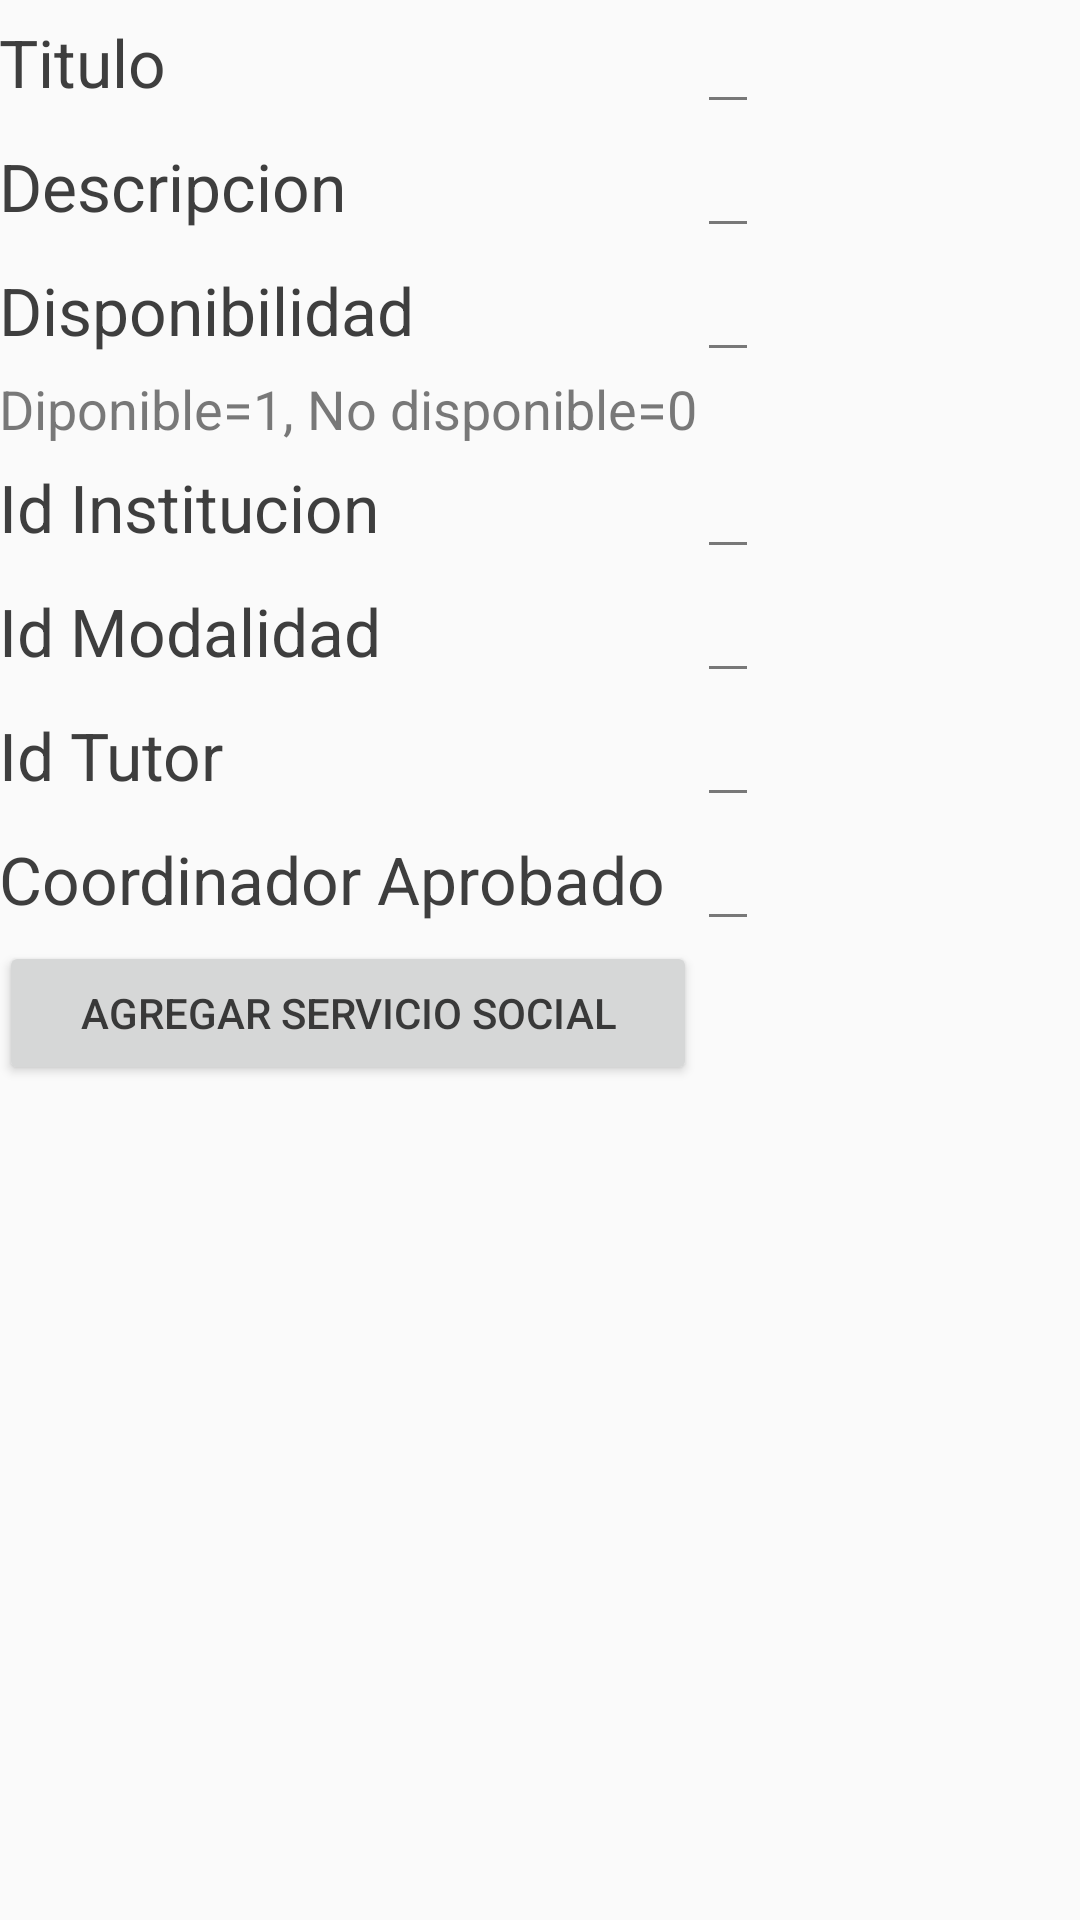

The Android layout XML behind this screen, and the referenced resources:
<!-- AndroidManifest.xml: application theme AppTheme -->
<!-- res/layout/activity_agregar_servicio_social.xml -->
<?xml version="1.0" encoding="utf-8"?>
<TableLayout xmlns:android="http://schemas.android.com/apk/res/android"
    xmlns:tools="http://schemas.android.com/tools"
    android:layout_width="match_parent"
    android:layout_height="match_parent"
    android:paddingBottom="@dimen/activity_vertical_margin"
    android:paddingLeft="@dimen/activity_horizontal_margin"
    android:paddingRight="@dimen/activity_horizontal_margin"
    android:paddingTop="@dimen/activity_vertical_margin"
    tools:context="grupo07.pdm115.eisi.fia.ues.com.sv.proyecto1.Controladores.ServicioSocial.AgregarServicioSocial">


    <TableRow
        android:layout_width="match_parent"
        android:layout_height="match_parent"></TableRow>

    <TableRow
        android:layout_width="match_parent"
        android:layout_height="match_parent"></TableRow>

    <TableRow
        android:layout_width="match_parent"
        android:layout_height="match_parent"></TableRow>

    <TableRow
        android:layout_width="match_parent"
        android:layout_height="match_parent"></TableRow>

    <TableRow
        android:layout_width="match_parent"
        android:layout_height="match_parent">

    </TableRow>

    <TableRow
        android:layout_width="match_parent"
        android:layout_height="match_parent"></TableRow>

    <TableRow
        android:layout_width="match_parent"
        android:layout_height="match_parent"></TableRow>

    <TableRow
        android:layout_width="match_parent"
        android:layout_height="match_parent"></TableRow>

    <TableRow
        android:layout_width="match_parent"
        android:layout_height="match_parent">

    </TableRow>

    <TableRow
        android:layout_width="match_parent"
        android:layout_height="match_parent">

    </TableRow>

    <TableRow
        android:layout_width="match_parent"
        android:layout_height="match_parent">

    </TableRow>

    <TableRow
        android:layout_width="match_parent"
        android:layout_height="match_parent">

    </TableRow>

    <TableRow
        android:layout_width="match_parent"
        android:layout_height="match_parent">

    </TableRow>

    <TableRow
        android:layout_width="match_parent"
        android:layout_height="match_parent">

    </TableRow>

    <TableRow
        android:layout_width="match_parent"
        android:layout_height="match_parent">

        <TextView
            android:textAppearance="?android:attr/textAppearanceLarge"
            android:text="@string/Titulo"
            android:id="@+id/textView41"
            android:layout_column="0" />

        <EditText
            android:layout_width="wrap_content"
            android:layout_height="wrap_content"
            android:id="@+id/editTextTiSS"
            android:layout_column="4" />

    </TableRow>

    <TableRow
        android:layout_width="match_parent"
        android:layout_height="match_parent">

        <TextView
            android:textAppearance="?android:attr/textAppearanceLarge"
            android:text="@string/Descripcion"
            android:id="@+id/textView42"
            android:layout_column="0" />

        <EditText
            android:layout_width="wrap_content"
            android:layout_height="wrap_content"
            android:id="@+id/editTextDesSS"
            android:layout_column="4" />

    </TableRow>

    <TableRow
        android:layout_width="match_parent"
        android:layout_height="match_parent">

        <TextView
            android:textAppearance="?android:attr/textAppearanceLarge"
            android:text="@string/Disponible"
            android:id="@+id/textView43"
            android:layout_column="0" />

        <EditText
            android:layout_width="wrap_content"
            android:layout_height="wrap_content"
            android:layout_column="4"
            android:id="@+id/editTextDispSS" />
    </TableRow>

    <TableRow
        android:layout_width="match_parent"
        android:layout_height="match_parent">

        <TextView
            android:layout_width="wrap_content"
            android:layout_height="wrap_content"
            android:textAppearance="?android:attr/textAppearanceMedium"
            android:text="Diponible=1, No disponible=0"
            android:id="@+id/textView40"
            android:layout_column="0" />
    </TableRow>

    <TableRow
        android:layout_width="match_parent"
        android:layout_height="match_parent">

        <TextView
            android:textAppearance="?android:attr/textAppearanceLarge"
            android:text="@string/IdentificadorInstitucion"
            android:id="@+id/textView44"
            android:layout_column="0" />

        <EditText
            android:layout_width="wrap_content"
            android:layout_height="wrap_content"
            android:id="@+id/editTextIdInsSS"
            android:layout_column="4" />
    </TableRow>

    <TableRow
        android:layout_width="match_parent"
        android:layout_height="match_parent">

        <TextView
            android:textAppearance="?android:attr/textAppearanceLarge"
            android:text="@string/IdentificadorModalidad"
            android:id="@+id/textView45"
            android:layout_column="0" />

        <EditText
            android:layout_width="wrap_content"
            android:layout_height="wrap_content"
            android:id="@+id/editTextIdModSS"
            android:layout_column="4" />
    </TableRow>

    <TableRow
        android:layout_width="match_parent"
        android:layout_height="match_parent">

        <TextView
            android:textAppearance="?android:attr/textAppearanceLarge"
            android:text="@string/IdentificadorTutor"
            android:id="@+id/textView46"
            android:layout_column="0" />

        <EditText
            android:layout_width="wrap_content"
            android:layout_height="wrap_content"
            android:id="@+id/editTextIdTutorSS"
            android:layout_column="4" />
    </TableRow>

    <TableRow
        android:layout_width="match_parent"
        android:layout_height="match_parent">

        <TextView
            android:textAppearance="?android:attr/textAppearanceLarge"
            android:text="@string/CoordinadorAprobado"
            android:id="@+id/textView47"
            android:layout_column="0" />

        <EditText
            android:layout_width="wrap_content"
            android:layout_height="wrap_content"
            android:id="@+id/editTextCooAprSS"
            android:layout_column="4" />
    </TableRow>

    <TableRow
        android:layout_width="match_parent"
        android:layout_height="match_parent">

    </TableRow>

    <TableRow
        android:layout_width="match_parent"
        android:layout_height="match_parent"></TableRow>

    <TableRow
        android:layout_width="match_parent"
        android:layout_height="match_parent">

    </TableRow>

    <TableRow
        android:layout_width="match_parent"
        android:layout_height="match_parent">

    </TableRow>

    <TableRow
        android:layout_width="match_parent"
        android:layout_height="match_parent"></TableRow>

    <TableRow
        android:layout_width="match_parent"
        android:layout_height="match_parent">

    </TableRow>

    <TableRow
        android:layout_width="match_parent"
        android:layout_height="match_parent">

    </TableRow>

    <TableRow
        android:layout_width="match_parent"
        android:layout_height="match_parent"></TableRow>

    <TableRow
        android:layout_width="match_parent"
        android:layout_height="match_parent">

    </TableRow>

    <TableRow
        android:layout_width="match_parent"
        android:layout_height="match_parent"></TableRow>

    <TableRow
        android:layout_width="match_parent"
        android:layout_height="match_parent"></TableRow>

    <TableRow
        android:layout_width="match_parent"
        android:layout_height="match_parent">

        <Button
            android:text="@string/AgregarSS"
            android:id="@+id/btnAgregarNuevoSS"
            android:layout_column="0" />
    </TableRow>

</TableLayout>
<!-- resources referenced by this layout -->
<resources>
  <string name="AgregarSS">Agregar Servicio Social</string>
  <string name="CoordinadorAprobado">Coordinador Aprobado</string>
  <string name="Descripcion">Descripcion</string>
  <string name="Disponible">Disponibilidad</string>
  <string name="IdentificadorInstitucion">Id Institucion</string>
  <string name="IdentificadorModalidad">Id Modalidad</string>
  <string name="IdentificadorTutor">Id Tutor</string>
  <string name="Titulo">Titulo</string>
  <style name="AppTheme" parent="Theme.AppCompat.Light.DarkActionBar">
          
          <item name="colorPrimary">@color/colorPrimary</item>
          <item name="colorPrimaryDark">@color/colorPrimaryDark</item>
          <item name="colorAccent">@color/colorAccent</item>
          <item name="android:colorForeground">@color/foreground_material_light</item>
      </style>
  <color name="colorPrimary">#795548</color>
  <color name="colorPrimaryDark">#5d4037</color>
  <color name="colorAccent">#ff5252</color>
  <color name="foreground_material_light">#212121</color>
</resources>
